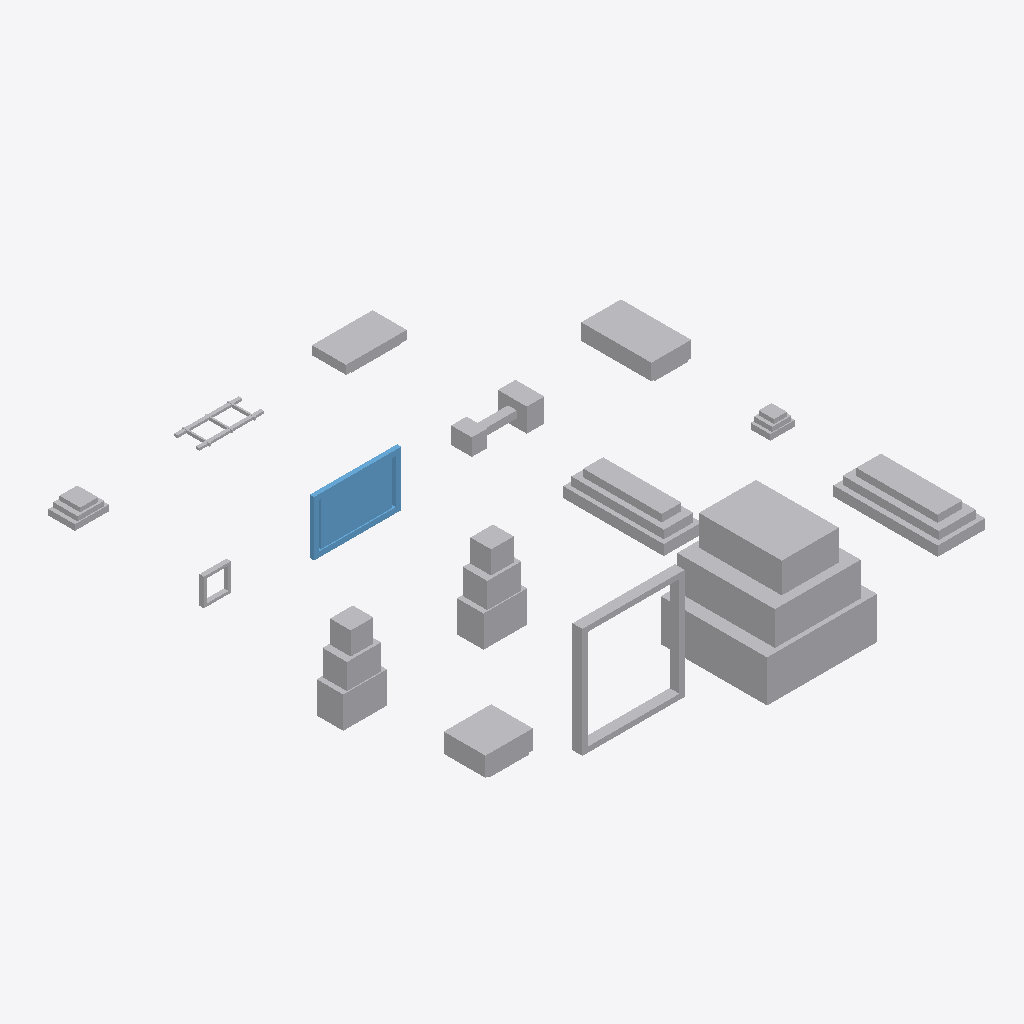
Isometric view of an IFC building model (IFC-SPF (STEP), schema IFC4X3, length unit metre), seen from the south-west, elements coloured by IFC class: 14 other elements (light grey), 1 window (light blue).
Extent 12.3 m × 12.7 m × 2.9 m (x, y, z). Elements (15): 14 IfcBuildingElementProxy, 1 IfcWindow.

HEADER;
FILE_DESCRIPTION(('ViewDefinition [CoordinationView]'),'2;1');
FILE_NAME('LM3-END-SA700.ifc','2026-08-30T00:00:00+00:00',('OpenSourceRail'),('OpenSourceRail'),'IfcOpenShell 0.8.5','OpenSourceRail deterministic LM3 product-library','design-reference / not for construction');
FILE_SCHEMA(('IFC4X3'));
ENDSEC;
DATA;
#1=IFCPROJECT('1Bol0nTpDO_O1okVCp0aHM',$,'LM3-END-SA700 — train-end cowl, coupler, crash, and sensor assembly','Design-reference geometry and assembly hierarchy only; supplier freeze, released drawings/tolerances, calculations, qualified processes and first-article tests remain mandatory.',$,$,$,(#12),#7);
#2=IFCSITE('1okZ1ZAfLMgwu5jbHQUVjT',$,'LM3 product library',$,$,#18,$,$,.ELEMENT.,$,$,$,$,$);
#3=IFCBUILDING('1nrOYiQk5H_fGsBmuAqe0a',$,'LM3 assembly inspection fixture',$,$,#21,$,$,.ELEMENT.,$,$,$);
#114=IFCBUILDINGELEMENTPROXY('3NiRek7JjIg8LdxRu7tHAq',$,'end-cowl fiberglass laminate, insert, adhesive, and coupon material kit','Fire-retardant E-glass/vinyl-ester or basalt composite consumables, inserts, coupons, and adhesive/sealant for one reversible end cowl kit.',$,#571,#145,'LM3-CWL-P010',$);
#146=IFCBUILDINGELEMENTPROXY('1g5TpyaHXSG9VZvTqscnOp',$,'CWL-FRP-01 upper brow and roof-cap fiberglass cast','Locally moulded upper brow/roof-cap cast with washer-cover lands and roof transition flange.',$,#574,#177,'LM3-CWL-P011',$);
#76=IFCBUILDINGELEMENTPROXY('3WoWS8KQbKRvxkQzbm8VhH',$,'end ring frame and anti-climber beam set','Steel datum for identical fiberglass end cowl and panoramic glass.',$,#568,#113,'LM3-BDY-P090',$);
#242=IFCBUILDINGELEMENTPROXY('0vC_oz4TnPd8ESzT2LgWW6',$,'CWL-FRP-04 lower apron and anti-climber cover fiberglass cast','Locally moulded lower apron cast with lamp recess support and removable coupler/recovery access envelope.',$,#583,#273,'LM3-CWL-P014',$);
#210=IFCBUILDINGELEMENTPROXY('0L1C4mZ8XND8buuaXP9_Xs',$,'CWL-FRP-03 right cheek fiberglass cast','Locally moulded right cheek/side-return cast using the mirrored cheek datum and common hole pattern.',$,#580,#241,'LM3-CWL-P013',$);
#178=IFCBUILDINGELEMENTPROXY('0cHEUFpt9RO8QYw1z0fEhv',$,'CWL-FRP-02 left cheek fiberglass cast','Locally moulded left cheek/side-return cast carrying the green livery return and split-line closure.',$,#577,#209,'LM3-CWL-P012',$);
#344=IFCWINDOW('3b9CQKnIbVVgV$ZdxHcZ1r',$,'single panoramic heated end-glass assembly','RF-transparent heated/de-iced panoramic glass for cabless end.',$,#592,#387,'LM3-EXT-P030',$,$,$,$,$);
#420=IFCBUILDINGELEMENTPROXY('0uYwTGxSHSSBExVZKgBtWL',$,'T-OBS nose sensor pack, heated window services, and washer kit','Per-end obstacle-detection module aligned to the cowl optical/radar datum.',$,#598,#451,'LM3-END-P020',$);
#44=IFCBUILDINGELEMENTPROXY('3WBPRnB$nLFBZ4P5clPP02',$,'coupler pocket, shear plate, and crash-can insert kit','Welded/machined pocket accepting certified coupler and crash absorber.',$,#565,#75,'LM3-BDY-P040',$);
#528=IFCBUILDINGELEMENTPROXY('1gKEixFmbGHQyrzhStx0RR',$,'sealed headlight, tail/marker light, threshold-warning, and end-lamp harness kit','One reversible lamp and warning-light package fits either cabless end cowl.',$,#607,#559,'LM3-END-P050',$);
#388=IFCBUILDINGELEMENTPROXY('2KlqpuAdvNbgeNnt2TXEwl',$,'automatic end coupler and crash-energy absorber','Certified coupler/crash absorber bolted into OSR pocket.',$,#595,#419,'LM3-END-P010',$);
#452=IFCBUILDINGELEMENTPROXY('1xFOiH_rLUg9wMZbhfhZUS',$,'cowl service hatch, sensor backing bracket, washer-tube, and heater-cable clip kit','Local brackets and service access hardware for the nose sensor and heated glass services.',$,#601,#483,'LM3-END-P030',$);
#484=IFCBUILDINGELEMENTPROXY('1zcnnjM3fNrPHRPL3Xrg8z',$,'e-coupler LV jumper, recovery trainline, and end harness breakaway kit','Electrical trainline and rescue interface paired with the automatic mechanical coupler.',$,#604,#527,'LM3-END-P040',$);
#274=IFCBUILDINGELEMENTPROXY('34nPmJ96nKERLryQDDtZjJ',$,'CWL-FRP-05 lamp, washer, and service-hatch fiberglass cast set','Small removable hatch casts with potted inserts, continuous gasket land, and retained-fastener access.',$,#586,#305,'LM3-CWL-P015',$);
#306=IFCBUILDINGELEMENTPROXY('078sQwbbLMHvQ5Z5JpGtJM',$,'CWL-FRP-06 backing-ring flange fiberglass cast set','Solid-laminate backing-ring flange sections that carry seals, glass-carrier lands, and split-line closures without carrying crash loads.',$,#589,#343,'LM3-CWL-P016',$);
ENDSEC;
